Photos from the image-classification dataset "Region Growing" in the GitHub repository Jisooyanim/Thesis. Its 8 classes are: anthracnose, bacterial canker, cutting weevil, die back, gall midge, healthy, powdery mildew, sooty mould.

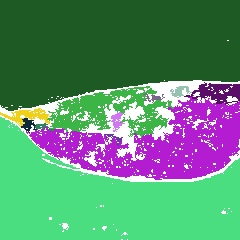
Label: powdery mildew

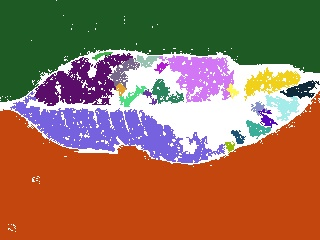
Label: sooty mould

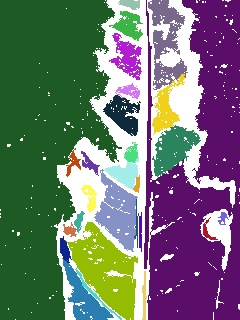
Label: bacterial canker

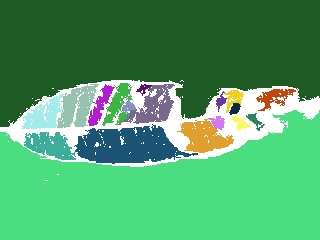
Label: anthracnose

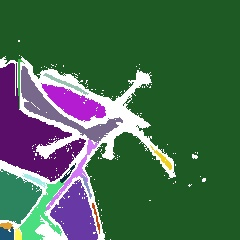
Label: cutting weevil

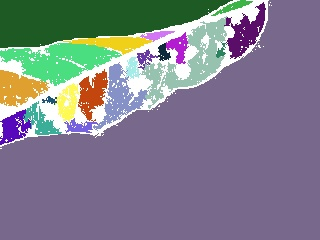
Label: gall midge
